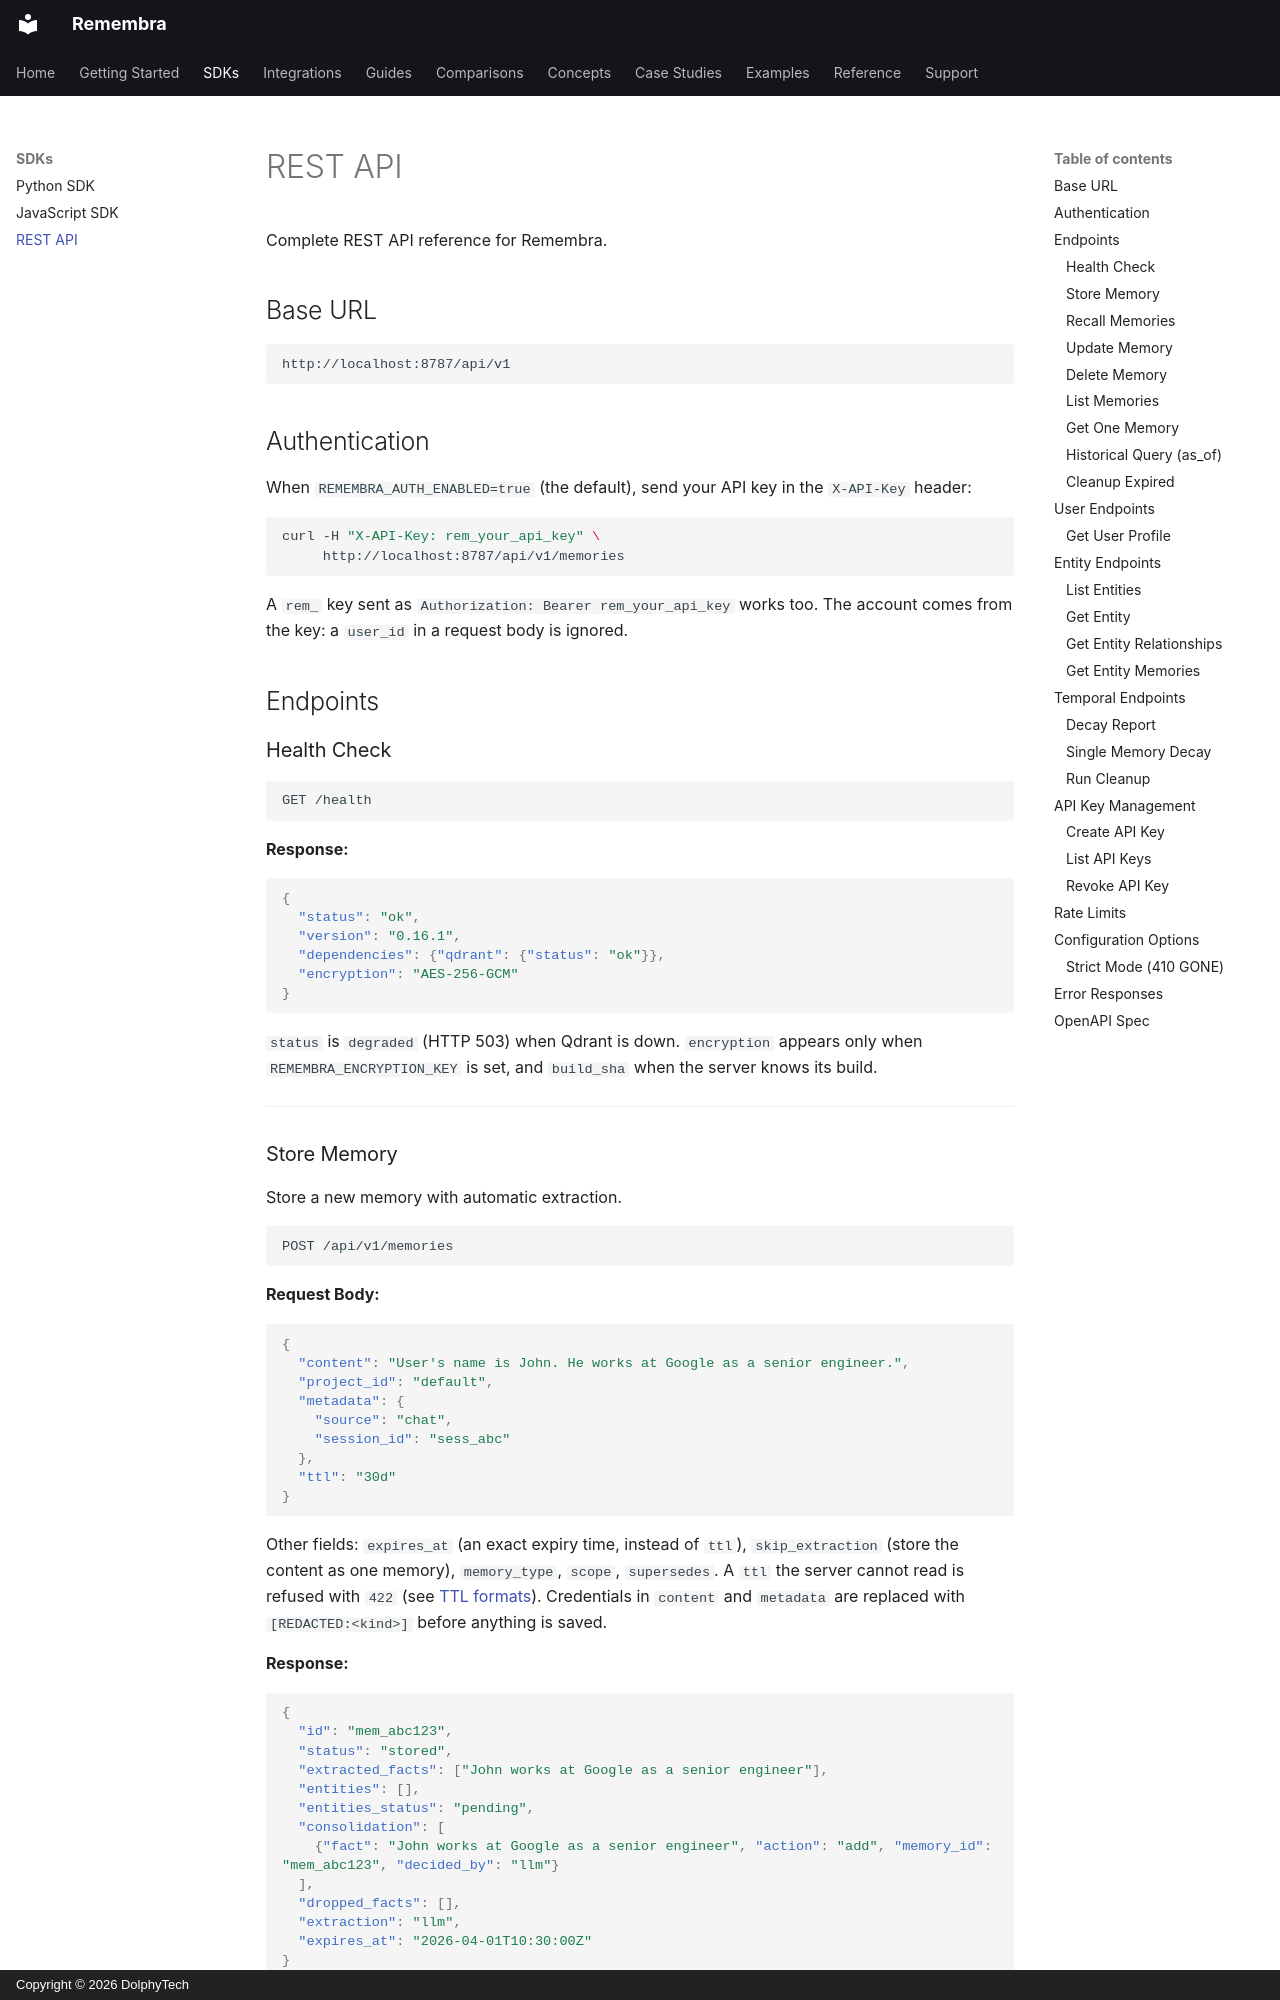

repository: remembra-ai/remembra · page: guides/rest-api/index.html · generator: mkdocs · copyright: Copyright © 2026 DolphyTech

# REST API

Complete REST API reference for Remembra.

## Base URL

```
http://localhost:8787/api/v1
```

## Authentication

When `REMEMBRA_AUTH_ENABLED=true` (the default), send your API key in the `X-API-Key` header:

```bash
curl -H "X-API-Key: rem_your_api_key" \
     http://localhost:8787/api/v1/memories
```

A `rem_` key sent as `Authorization: Bearer rem_your_api_key` works too. The account comes from the key: a
`user_id` in a request body is ignored.

## Endpoints

### Health Check

```http
GET /health
```

**Response:**
```json
{
  "status": "ok",
  "version": "0.16.1",
  "dependencies": {"qdrant": {"status": "ok"}},
  "encryption": "AES-256-GCM"
}
```

`status` is `degraded` (HTTP 503) when Qdrant is down. `encryption` appears only when `REMEMBRA_ENCRYPTION_KEY`
is set, and `build_sha` when the server knows its build.

---
